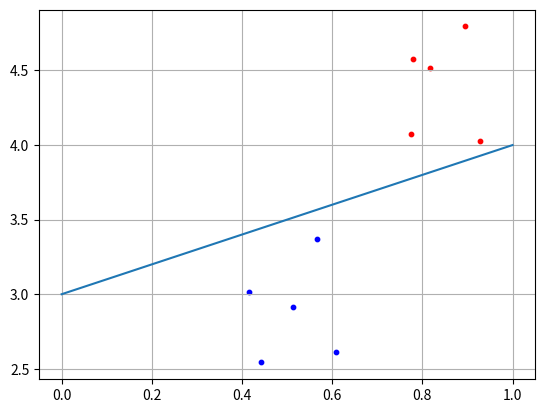

Python code for this plot:
"""Классификация линейно-разделимых образов с помощью персептрона  на одном нейроне.
Понятие биаса (bias) - порогового смещения. Различение нелинейно-разделимых образов (задача XOR) с помощью
трехслойной нейронной сети."""
import numpy as np
import matplotlib.pyplot as plt
#Персептрон - возможности классификации образов, задача XOR

N = 5
b = 3

x1 = np.random.random(N)
x2 = x1 + [np.random.randint(10)/10 for i in range(N)] + b
C1 = [x1, x2]

x1 = np.random.random(N)
x2 = x1 - [np.random.randint(10)/10 for i in range(N)] - 0.1 + b
C2 = [x1, x2]

f = [0+b, 1+b]

w2 = 0.5
w3 = -b*w2
w = np.array([-w2, w2, w3])
for i in range(N):
    x = np.array([C1[0][i], C1[1][i], 1])
    y = np.dot(w, x)
    if y >= 0:
        print("Класс C1")
    else:
        print("Класс C2")

plt.scatter(C1[0][:], C1[1][:], s=10, c='red')
plt.scatter(C2[0][:], C2[1][:], s=10, c='blue')
plt.plot(f)
plt.grid(True)
plt.show()
